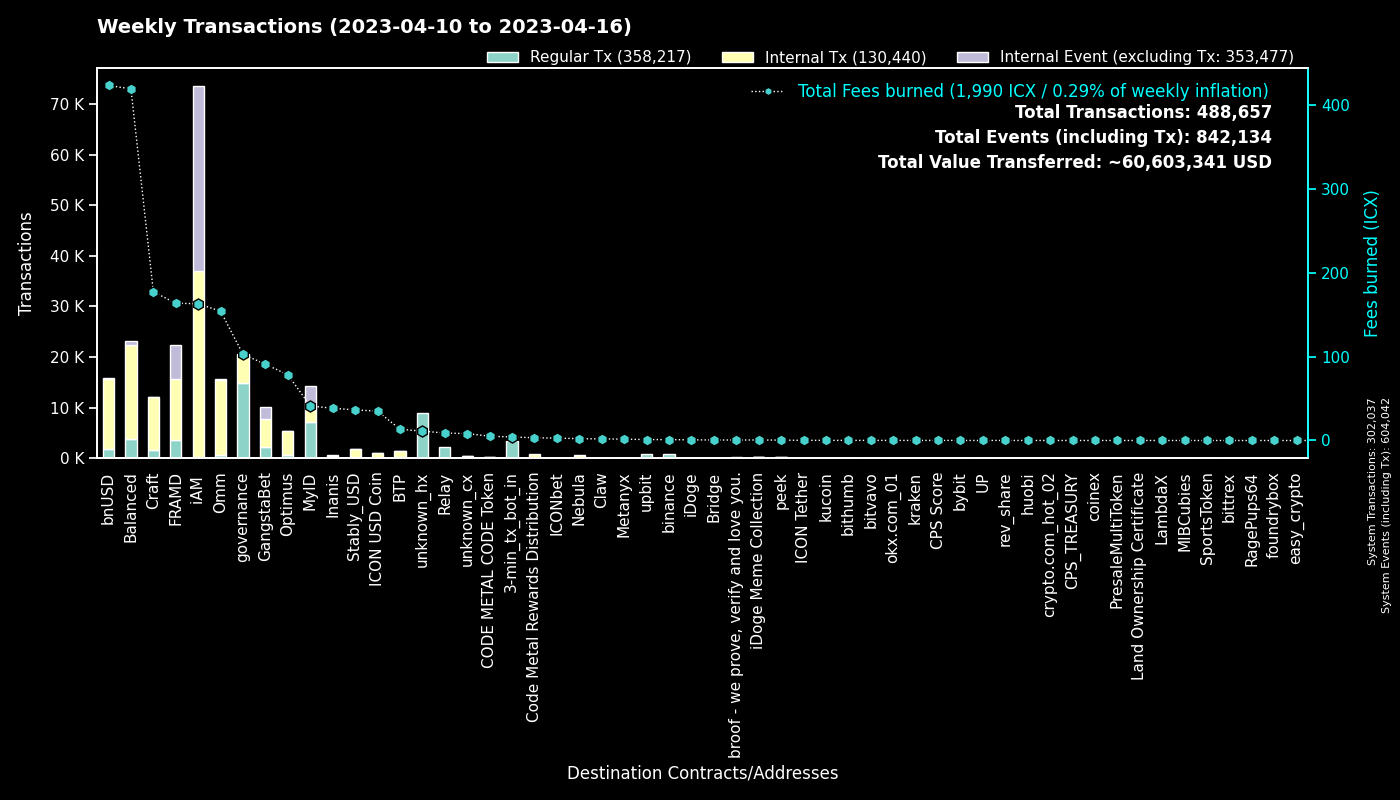

Data behind this chart, as committed beside it:
to, Fees burned, Regular Tx, to_def, Internal Tx, Internal Event (excluding Tx), group
0, 0.0, 301998, System, 39, 302005, System
cx00000000000000000000000000000000000000…, 102.6, 14939, governance, 5708, 0, governance
cx9e3cadcc1a4be3323ea23371b84575abb32703…, 9.543, 4646, MyID_1, 0, 4646, MyID
cx2aa9b28a657e3121b75d3d4fe65e569398645d…, 97.66, 3362, FRAMD Token, 5497, 584, FRAMD
hx11de4e28be4845de3ea392fd8d758655bf766c…, 4.2, 3360, 3-min_tx_bot_in, 0, 0, 3-min_tx_bot_in
cxca5faa5a71d986a2e84dd7e6f5ff791d29901e…, 8.894, 2236, Relay_4, 0, 0, Relay
cx694e8c9f1a05c8c3719f30d46b97697960e428…, 19.28, 2052, MyID_2, 2052, 0, MyID
cx88fd7df7ddff82f7cc735c871dc519838cb235…, 422.7, 1919, bnUSD, 13661, 183, bnUSD
cxe5c2c460364acc5f8c1d5ca925930043d8d9c9…, 6.779, 1438, GangstaBet Crown, 1519, 0, GangstaBet
cx2609b924e33ef00b648a409245c7ea394c4678…, 112.5, 824, balanced_sicx, 4533, 90, Balanced
hxb568381d35d3e7a6383200e8a0d30310af20b9…, 0.9925, 794, binance_hot, 0, 0, binance
cx7ecb16e4c143b95e01d05933c17cb986cfe618…, 112.7, 776, CraftRewards, 5738, 38, Craft
cx66d4d90f5f113eba575bf793570135f9b10cec…, 53.95, 735, balanced_loans, 2392, 248, Balanced
hx49b1556654e51f52d59a8222b4737ee7dccc6d…, 0.7087, 567, upbit_cold_02, 0, 0, upbit
cxa0af3165c08318e988cb30993b3048335b94af…, 21.49, 492, balanced_dex, 1355, 0, Balanced
cx9c4698411c6d9a780f605685153431dcda0460…, 4.549, 405, Auction, 2071, 0, Craft
cx2e6d0fc0eca04965d06038c8406093337f085f…, 59.08, 404, Craft, 2385, 30, Craft
cxba62bb61baf8dd8b6a04633fe33806547785a0…, 12.28, 397, MyID_3, 396, 0, MyID
cx21e94c08c03daee80c25d8ee3ea22a20786ec2…, 88.35, 373, Balanced Router, 4167, 125, Balanced
cxcb455f26a2c01c686fa7f30e1e3661642dd53c…, 90.04, 348, omm_lending, 11796, 0, Omm
cx30f18d26f45d990112a4cd4825c0b79af73aac…, 65.74, 341, Yetis, 6464, 6197, FRAMD
cxbb2871f468a3008f80b08fdde5b8b951583acf…, 36.45, 333, Stably_USD, 1485, 3, Stably_USD
cxaa99a164586883eed0322d62a31946dfa9491f…, 39.07, 331, optimus_rewards, 903, 13, Optimus
cx2dc662031f3d62bcdba4f63e9bf827767c8475…, 4.635, 322, GangstaBet Skill, 2026, 2092, GangstaBet
cxf61cd5a45dc9f91c15aa65831a30a90d59a096…, 38.58, 320, balanced_baln, 1583, 156, Balanced
cx10d59e8103ab44635190bd4139dbfd682fa2d0…, 14.34, 319, balanced_rewards, 961, 0, Balanced
cx883042c10602b50defe69dd8c44acb21e999ad…, 0.5766, 304, iDoge Meme Collection, 13, 1, iDoge Meme Collection
cx14002628a4599380f391f708843044bc93dce2…, 158.6, 294, iAM Div, 36444, 36549, iAM
cx44250a12074799e26fdeee75648ae47e2cc842…, 36.29, 268, balanced_governance, 4, 0, Balanced
cx85954d0dae92b63bf5cba03a59ca4ffe687bad…, 1.549, 241, NebulaMultiToken, 294, 0, Nebula
cx1a29259a59f463a67bb2ef84398b30ca56b583…, 48.45, 236, omm_token, 1970, 108, Omm
cx203d9cd2a669be67177e997b8948ce2c35caff…, 47.39, 233, balanced_dividends, 2985, 83, Balanced
cxe971c0a92c58db502e4a224efc6ba311eb1c17…, 33.47, 202, Inanis Treasury, 89, 9, Inanis
cx69bcdf1753472c1444188ec3f5188657e30c83…, 0.5917, 185, broof - we prove, verify and love you., 0, 0, broof - we prove, verify and love you.
cxcc711062b732ed14954008da8a5b5193b4d486…, 0.3108, 168, peek_1, 0, 0, peek
cx7b1843b7ef5368a080ccf59c0a9d1bdec474f9…, 9.318, 152, optimus_dividends, 1340, 0, Optimus
hxbb984f278abd66ae2155edbd91f8c87ce98411…, 0.1837, 147, kucoin, 0, 0, kucoin
cx43e2eec79eb76293c298f2b17aec06097be606…, 2.157, 144, balanced_staking, 418, 0, Balanced
cxae3034235540b924dfcc1b45836c293dcc82bf…, 34.95, 140, ICON USD Coin, 827, 3, ICON USD Coin
cx6139a27c15f1653471ffba0b4b88dc15de7e32…, 22.59, 139, gangstabet_token, 1361, 39, GangstaBet
hx58c8c447e4e9fbcfea8af878260940b83ca9f4…, 0.1487, 119, unknown_hx, 0, 0, unknown_hx
hxa50bf4030f56dfd12d9c1e2499ff47a4686401…, 0.1475, 118, unknown_hx, 0, 0, unknown_hx
hxe86aa705ea8399fba25ff242d674bbf6a39e9d…, 0.1438, 115, unknown_hx, 0, 0, unknown_hx
cx288d13e1b63563459a2ac6179f237711f6851c…, 7.849, 100, btp-0x38.bsc-ETH, 637, 5, BTP
cx28b2ec885b50c8a93da752f2d0467a67127a70…, 8.199, 96, CROWN, 577, 12, GangstaBet
hxa390d24fdcba68515b492ffc553192802706a1…, 0.115, 92, bitvavo_hot, 0, 0, bitvavo
cx785d504f44b5d2c8dac04c5a1ecd75f18ee57d…, 8.607, 92, Finance Token, 369, 4, Optimus
hx85532472e789802a943bd34a8aeb86668bc232…, 0.1125, 90, okx.com_01, 0, 0, okx.com_01
hx68646780e14ee9097085f7280ab137c3633b4b…, 0.11, 88, kraken_hot, 0, 0, kraken
cx334db6519871cb2bfd154cec0905ced4ea142d…, 0.3438, 87, unknown_cx, 0, 0, unknown_cx
hxf2b4e7eab4f14f49e5dce378c2a0389c379ac6…, 0.1062, 85, upbit_hot_05, 0, 0, upbit
hxe6880eeabe7763e97e20ef32cb724999fdbecb…, 0.1038, 83, unknown_hx, 0, 0, unknown_hx
hx133323c2e990994816b548a9e7eb080a5eac80…, 0.1038, 83, unknown_hx, 0, 0, unknown_hx
hx6332c8a8ce376a5fc7f976d1bc4805a5d8bf13…, 0.0975, 78, upbit_hot_01, 0, 0, upbit
cx8683d50b9f53275081e13b64fba9d6a56b7c57…, 0.2582, 75, gangstabet_trade, 71, 0, GangstaBet
hx4a01996877ac535a63e0107c926fb60f1d33c5…, 0.09375, 75, upbit_hot_03, 0, 0, upbit
cx5b5a03cb525a1845d0af3a872d525b18a810ac…, 4.124, 72, btp-0x38.bsc-BTCB, 374, 3, BTP
cx7baf94bd53b505353285ee4c4c050f97035817…, 15.08, 72, GangWar Items, 0, 34, GangstaBet
hxba44340c3418f502904edeab57d5ddbf0f5bf9…, 0.0875, 70, unknown_hx, 0, 0, unknown_hx
cx28497aef34ec44ad2be9249daddfbe34b54f30…, 0.8811, 69, Balanced Bribe, 68, 0, Balanced
... 2,173 more rows
